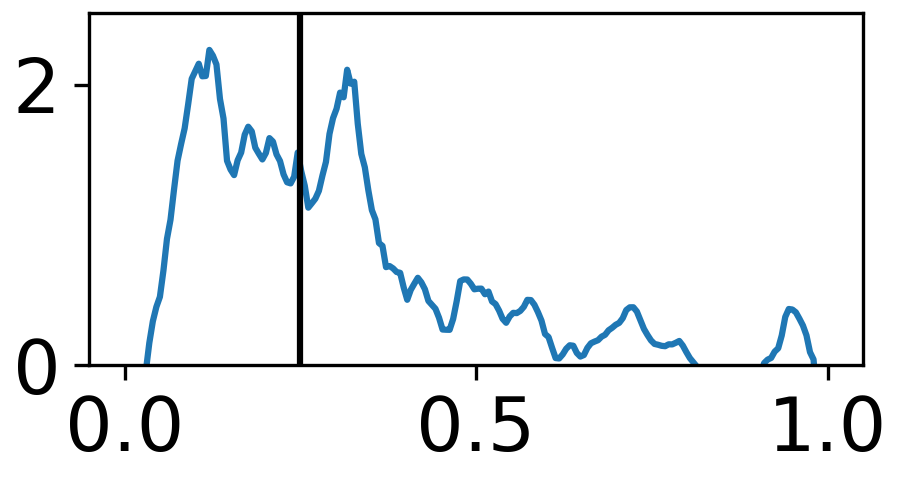

Values plotted in this chart, from the file beside it:
0.0, -0.11275478932811561
0.003344, -0.1352
0.006689, -0.1698
0.01003, -0.1455
0.01338, 0.09272
0.01672, 0.1706
0.02007, 0.291
0.02341, 0.4984
0.02676, 0.6513
0.0301, 0.6742
0.03344, 0.8451
0.03679, 0.9276
0.04013, 1.036
0.04348, 1.084
0.04682, 1.231
0.05017, 1.174
0.05351, 1.438
0.05686, 1.505
0.0602, 1.906
0.06355, 2.069
0.06689, 2.387
0.07023, 2.503
0.07358, 2.658
0.07692, 2.727
0.08027, 2.716
0.08361, 2.754
0.08696, 2.727
0.0903, 2.866
0.09365, 2.864
0.09699, 2.837
0.1003, 2.707
0.1037, 2.525
0.107, 2.378
0.1104, 2.19
0.1137, 2.209
0.1171, 2.244
0.1204, 2.644
0.1237, 2.63
0.1271, 2.833
0.1304, 2.724
0.1338, 2.652
0.1371, 2.369
0.1405, 2.46
0.1438, 1.984
0.1472, 1.821
0.1505, 1.591
0.1538, 1.48
0.1572, 1.15
0.1605, 1.311
0.1639, 1.302
0.1672, 1.53
0.1706, 1.632
0.1739, 1.746
0.1773, 1.801
0.1806, 1.964
0.1839, 1.938
0.1873, 1.752
0.1906, 1.637
0.194, 1.346
0.1973, 1.185
0.2007, 0.997
... 239 more rows
